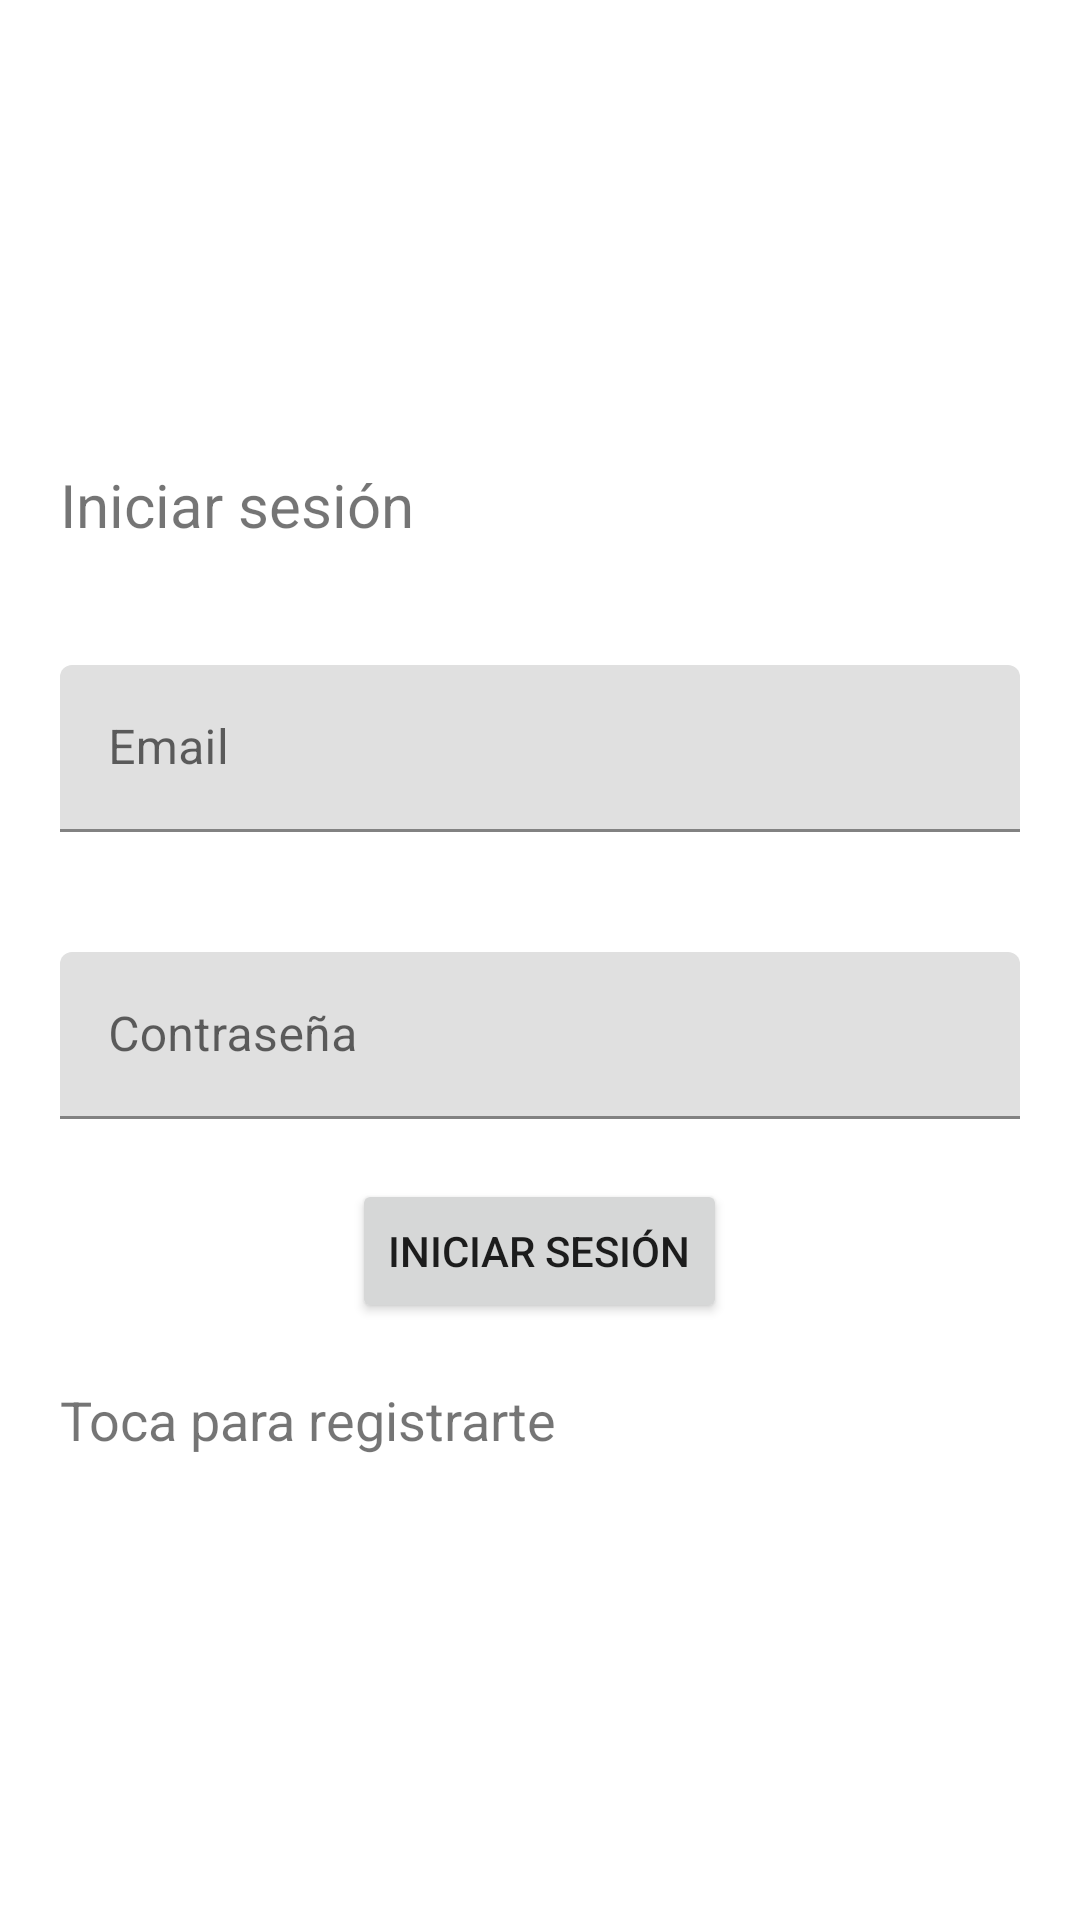

Write the Android layout XML for this screen, with the resource values it uses.
<!-- AndroidManifest.xml: application theme Theme.TT_PSI -->
<!-- res/layout/activity_login.xml -->
<?xml version="1.0" encoding="utf-8"?>

<LinearLayout xmlns:android="http://schemas.android.com/apk/res/android"
    xmlns:app="http://schemas.android.com/apk/res-auto"
    xmlns:tools="http://schemas.android.com/tools"
    android:layout_width="match_parent"
    android:layout_height="match_parent"
    android:orientation="vertical"
    android:gravity="center"
    tools:context=".Login">

    <TextView
        android:text="@string/login"
        android:textSize="20sp"
        android:layout_width="match_parent"
        android:layout_height="wrap_content"
        android:layout_margin="20dp"/>

    <com.google.android.material.textfield.TextInputLayout
        android:layout_width="match_parent"
        android:layout_height="wrap_content" >

        <com.google.android.material.textfield.TextInputEditText
            android:id="@+id/email_log"
            android:hint="@string/email"
            android:layout_width="match_parent"
            android:layout_height="wrap_content"
            android:layout_margin="20dp"/>
    </com.google.android.material.textfield.TextInputLayout>

    <com.google.android.material.textfield.TextInputLayout
        android:layout_width="match_parent"
        android:layout_height="wrap_content" >

        <com.google.android.material.textfield.TextInputEditText
            android:id="@+id/password_log"
            android:layout_width="match_parent"
            android:layout_height="wrap_content"
            android:hint="@string/password"
            android:inputType="textPassword"
            android:layout_margin="20dp"/>
    </com.google.android.material.textfield.TextInputLayout>

    <Button
        android:id="@+id/login_but"
        android:text="@string/login"
        android:layout_width="wrap_content"
        android:layout_height="wrap_content" />

    <TextView
        android:id="@+id/registerNow"
        android:text="@string/click_to_register"
        android:layout_width="match_parent"
        android:layout_height="wrap_content"
        android:layout_margin="20dp"
        android:textSize="18sp"/>

</LinearLayout>
<!-- resources referenced by this layout -->
<resources>
  <string name="click_to_register">Toca para registrarte</string>
  <string name="email">Email</string>
  <string name="login">Iniciar sesión</string>
  <string name="password">Contraseña</string>
  <style name="Theme.TT_PSI" parent="Theme.MaterialComponents.DayNight.DarkActionBar">
          
          <item name="colorPrimary">@color/purple_500</item>
          <item name="colorPrimaryVariant">@color/purple_700</item>
          <item name="colorOnPrimary">@color/white</item>
          
          <item name="colorSecondary">@color/teal_200</item>
          <item name="colorSecondaryVariant">@color/teal_700</item>
          <item name="colorOnSecondary">@color/black</item>
          
          <item name="android:statusBarColor">?attr/colorPrimaryVariant</item>
          
      </style>
  <color name="purple_500">#FF6200EE</color>
  <color name="purple_700">#FF3700B3</color>
  <color name="white">#FFFFFFFF</color>
  <color name="teal_200">#FF03DAC5</color>
  <color name="teal_700">#FF018786</color>
  <color name="black">#FF000000</color>
</resources>
